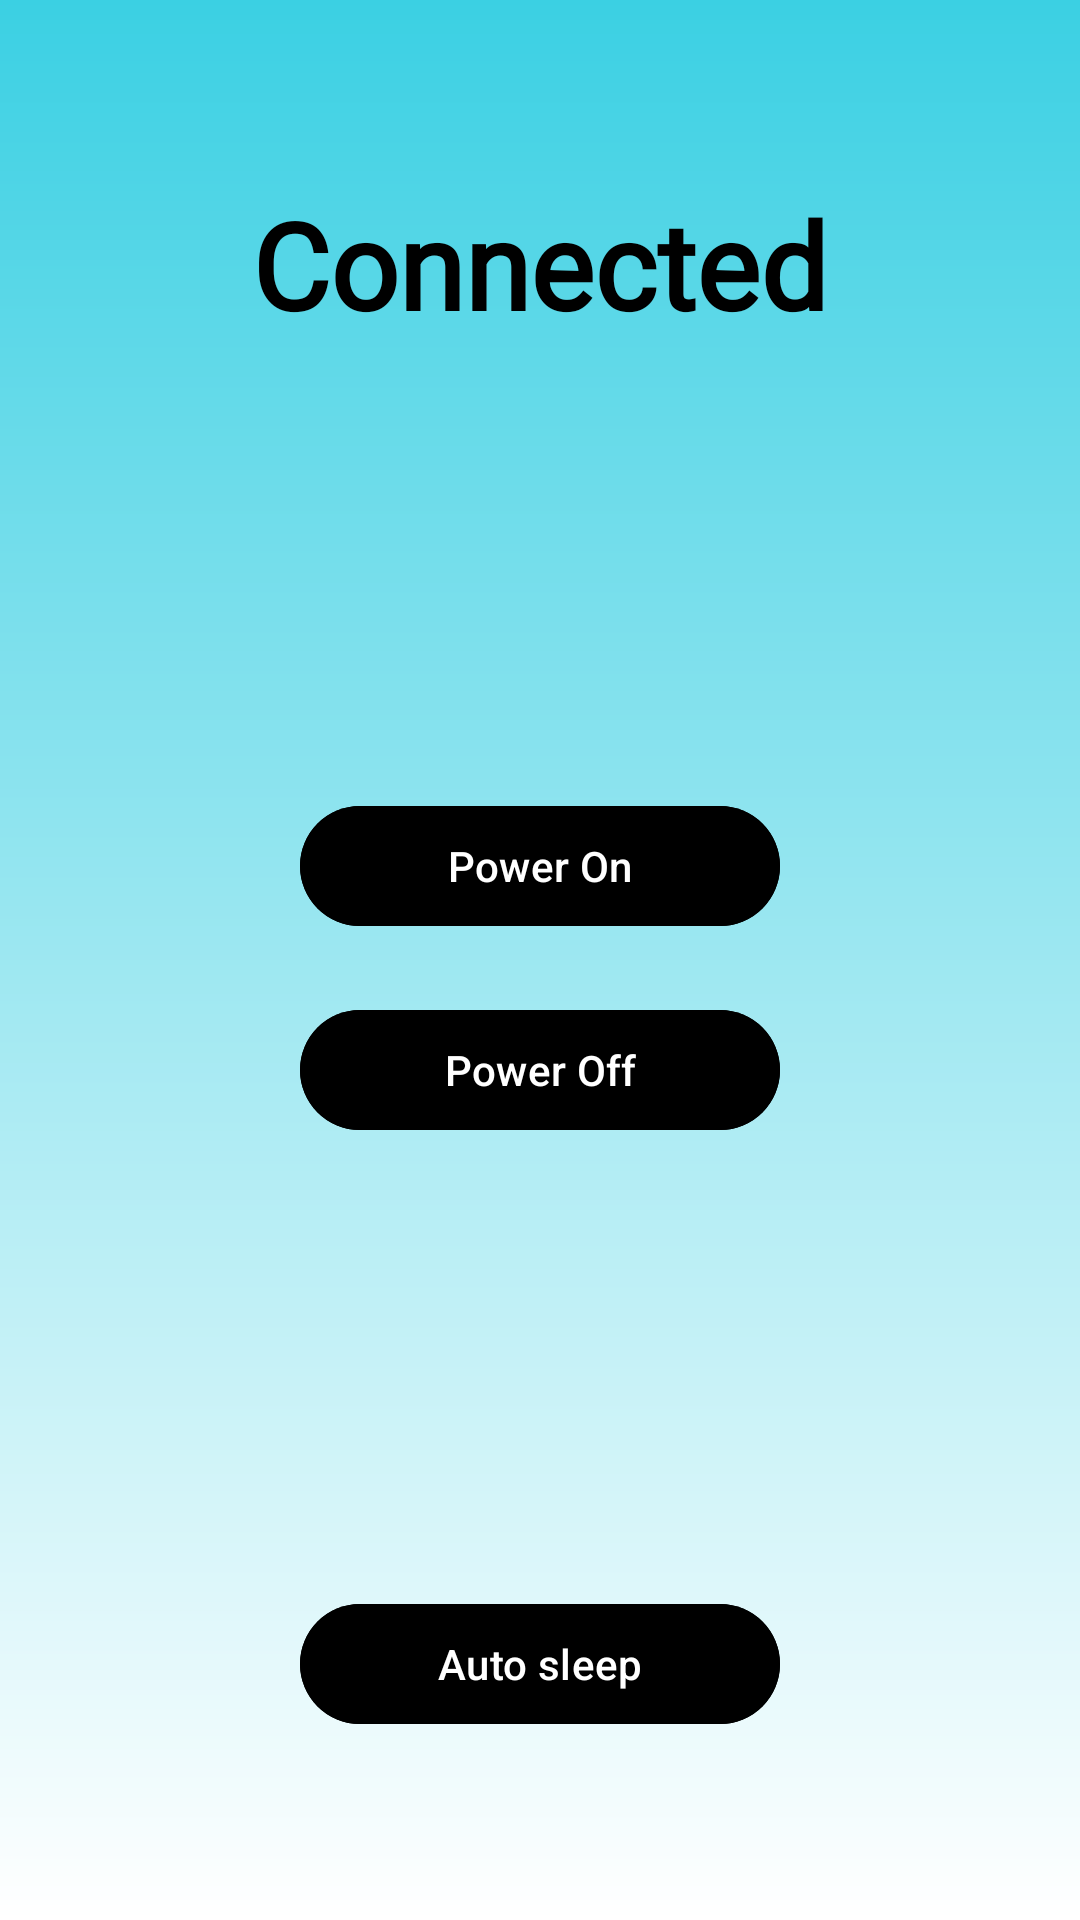

Android layout source for this screen:
<!-- AndroidManifest.xml: application theme Theme.SecureServer -->
<!-- res/layout/fragment_power_mgmt.xml -->
<?xml version="1.0" encoding="utf-8"?>
<LinearLayout xmlns:android="http://schemas.android.com/apk/res/android"
    xmlns:tools="http://schemas.android.com/tools"
    android:layout_width="match_parent"
    android:layout_height="match_parent"
    android:background="@drawable/background"
    android:gravity="center"
    android:orientation="vertical"
    tools:context=".ui.Power_Management.Power_Mgmt_Fragment">

    <TextView
        android:id="@+id/tv_con"
        android:layout_width="wrap_content"
        android:layout_height="wrap_content"
        android:layout_marginBottom="150dp"
        android:fontFamily="@font/madimi"
        android:text="Connected"
        android:textColor="@color/black"
        android:textSize="40sp"
        android:textStyle="bold" />

    <Button
        android:id="@+id/btn_power_on"
        android:layout_width="160dp"
        android:layout_height="wrap_content"
        android:layout_gravity="center"
        android:backgroundTint="@color/black"
        android:text="Power On"
        android:textColor="@color/white" />

    <Button
        android:id="@+id/btn_power_off"
        android:layout_width="160dp"
        android:layout_height="wrap_content"
        android:layout_gravity="center"
        android:layout_marginTop="20dp"
        android:backgroundTint="@color/black"
        android:text="Power Off"
        android:textColor="@color/white" />

    <Button
        android:id="@+id/btn_auto_sleep"
        android:layout_width="160dp"
        android:layout_height="wrap_content"
        android:layout_gravity="center"
        android:layout_marginTop="150dp"
        android:backgroundTint="@color/black"
        android:text="Auto sleep"
        android:textColor="@color/white" />

</LinearLayout>
<!-- resources referenced by this layout -->
<resources>
  <color name="black">#FF000000</color>
  <color name="white">#FFFFFFFF</color>
  <!-- drawable background (drawable) -->
  <?xml version="1.0" encoding="utf-8"?>
  <shape xmlns:android="http://schemas.android.com/apk/res/android">
  
      <gradient
          android:startColor="@color/sky"
          android:endColor="@color/white"
          android:angle="120"/>
  
  </shape>
  <style name="Theme.SecureServer" parent="Base.Theme.SecureServer" />
  <color name="sky">#3BD0E3</color>
  <style name="Base.Theme.SecureServer" parent="Theme.Material3.DayNight.NoActionBar">
          <item name="colorPrimary">@color/black</item>
          <item name="colorPrimaryDark">@color/white</item>
          <item name="colorSecondary">#0C4470</item>
          <item name="android:statusBarColor">#00000000</item>
      </style>
</resources>
